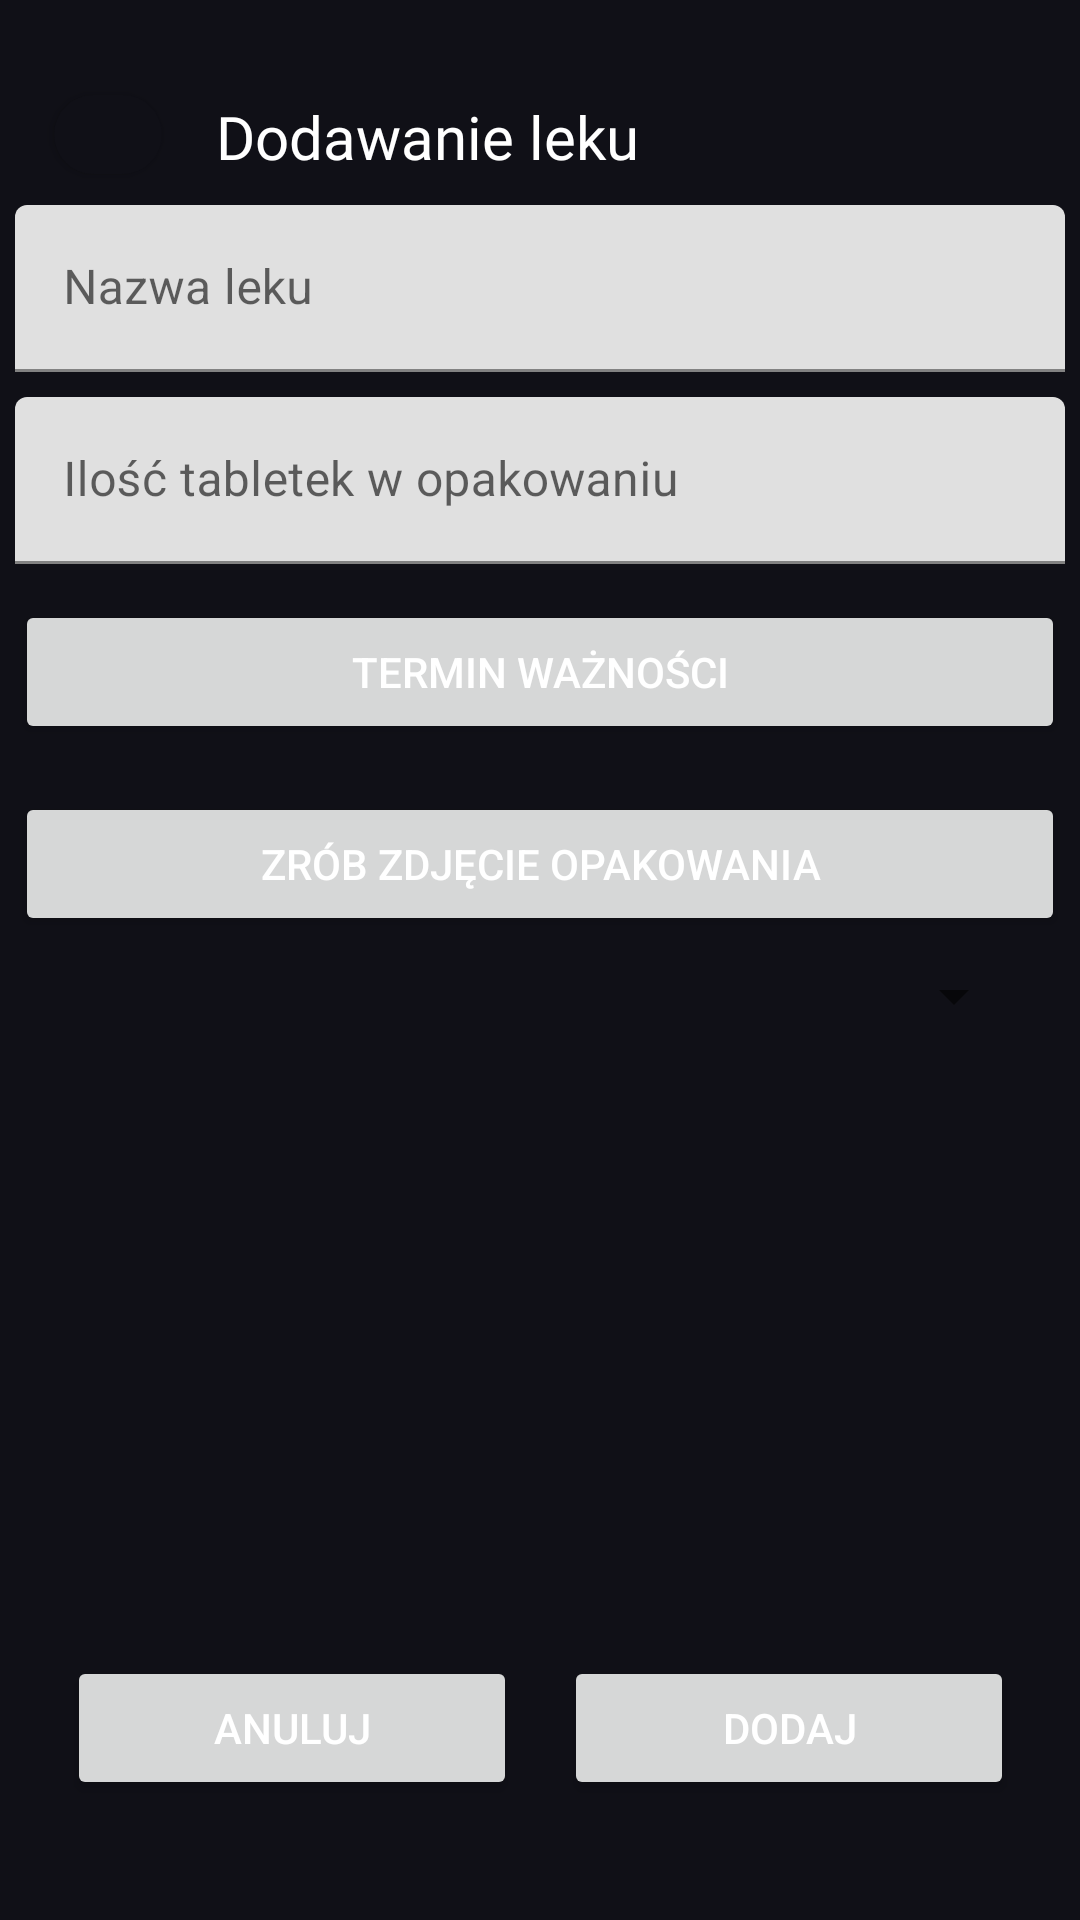

Produce the Android XML layout that renders to this screen, including the resource entries it uses.
<!-- AndroidManifest.xml: application theme Base.Theme.PamietajOZdrowiu -->
<!-- res/layout/add_drugs_activity.xml -->
<?xml version="1.0" encoding="utf-8"?>
<androidx.constraintlayout.widget.ConstraintLayout xmlns:android="http://schemas.android.com/apk/res/android"
    xmlns:app="http://schemas.android.com/apk/res-auto"
    xmlns:tools="http://schemas.android.com/tools"
    android:id="@+id/main"
    android:layout_width="match_parent"
    android:layout_height="match_parent"
    android:background="#101017"
    tools:context=".AddDrugsActivity">

    <TextView
        android:id="@+id/textView"
        android:layout_width="0dp"
        android:layout_height="0dp"
        android:fontFamily="@font/montserrat_black"
        android:text="Dodawanie leku"
        android:textColor="#ffffff"
        android:textSize="20sp"
        app:layout_constraintBottom_toTopOf="@+id/guideline6"
        app:layout_constraintEnd_toEndOf="parent"
        app:layout_constraintHorizontal_bias="0.083"
        app:layout_constraintStart_toStartOf="@+id/guideline7"
        app:layout_constraintTop_toTopOf="@+id/guideline5"
        app:layout_constraintVertical_bias="0.5" />

    <androidx.constraintlayout.widget.Guideline
        android:id="@+id/guideline"
        android:layout_width="wrap_content"
        android:layout_height="wrap_content"
        android:orientation="horizontal"
        app:layout_constraintGuide_percent="0.10" />

    <androidx.constraintlayout.widget.Guideline
        android:id="@+id/guideline2"
        android:layout_width="wrap_content"
        android:layout_height="wrap_content"
        android:orientation="horizontal"
        app:layout_constraintGuide_percent="0.04" />

    <androidx.constraintlayout.widget.Guideline
        android:id="@+id/guideline5"
        android:layout_width="wrap_content"
        android:layout_height="wrap_content"
        android:orientation="horizontal"
        app:layout_constraintGuide_percent="0.05" />

    <androidx.constraintlayout.widget.Guideline
        android:id="@+id/guideline6"
        android:layout_width="wrap_content"
        android:layout_height="wrap_content"
        android:orientation="horizontal"
        app:layout_constraintGuide_percent="0.09" />

    <androidx.constraintlayout.widget.Guideline
        android:id="@+id/guideline1"
        android:layout_width="wrap_content"
        android:layout_height="wrap_content"
        android:orientation="vertical"
        app:layout_constraintGuide_percent="0.05" />

    <androidx.constraintlayout.widget.Guideline
        android:id="@+id/guideline3"
        android:layout_width="wrap_content"
        android:layout_height="wrap_content"
        android:orientation="vertical"
        app:layout_constraintGuide_percent="0.15" />

    <androidx.constraintlayout.widget.Guideline
        android:id="@+id/guideline7"
        android:layout_width="wrap_content"
        android:layout_height="wrap_content"
        android:orientation="vertical"
        app:layout_constraintGuide_percent="0.2" />

    <com.google.android.material.button.MaterialButton
        android:id="@+id/button4"
        style="@style/Widget.BackButton"
        android:layout_width="0dp"
        android:layout_height="0dp"
        android:paddingTop="8dp"
        android:paddingBottom="8dp"
        android:text=""
        app:cornerRadius="100dp"
        app:icon="@drawable/left"
        app:iconTint="@color/white"
        app:iconGravity="top"
        app:iconPadding="@dimen/icon_padding_large"
        app:iconSize="@dimen/icon_size_small"
        app:layout_constraintBottom_toTopOf="@+id/guideline"
        app:layout_constraintEnd_toStartOf="@+id/guideline3"
        app:layout_constraintStart_toStartOf="@+id/guideline1"
        app:layout_constraintTop_toTopOf="@+id/guideline2"
        app:strokeWidth="0dp"
        tools:ignore="MissingConstraints" />

    <androidx.constraintlayout.widget.Guideline
        android:id="@+id/guideline12"
        android:layout_width="wrap_content"
        android:layout_height="wrap_content"
        android:orientation="horizontal"
        app:layout_constraintGuide_percent="0.85" />

    <androidx.constraintlayout.widget.Guideline
        android:id="@+id/guideline13"
        android:layout_width="wrap_content"
        android:layout_height="wrap_content"
        android:orientation="horizontal"
        app:layout_constraintGuide_percent="0.95" />


    <androidx.constraintlayout.widget.Guideline
        android:id="@+id/guideline14"
        android:layout_width="wrap_content"
        android:layout_height="wrap_content"
        android:orientation="vertical"
        app:layout_constraintGuide_percent="0.51" />

    <androidx.constraintlayout.widget.Guideline
        android:id="@+id/guideline21"
        android:layout_width="wrap_content"
        android:layout_height="wrap_content"
        android:orientation="vertical"
        app:layout_constraintGuide_percent="0.49" />

    <androidx.constraintlayout.widget.Guideline
        android:id="@+id/guideline15"
        android:layout_width="wrap_content"
        android:layout_height="wrap_content"
        android:orientation="vertical"
        app:layout_constraintGuide_percent="0.95" />

    <androidx.constraintlayout.widget.Guideline
        android:id="@+id/guideline16"
        android:layout_width="wrap_content"
        android:layout_height="wrap_content"
        android:orientation="horizontal"
        app:layout_constraintGuide_percent="0.10" />

    <androidx.constraintlayout.widget.Guideline
        android:id="@+id/guideline17"
        android:layout_width="wrap_content"
        android:layout_height="wrap_content"
        android:orientation="horizontal"
        app:layout_constraintGuide_percent="0.20" />

    <androidx.constraintlayout.widget.Guideline
        android:id="@+id/guideline18"
        android:layout_width="wrap_content"
        android:layout_height="wrap_content"
        android:orientation="horizontal"
        app:layout_constraintGuide_percent="0.30" />

    <androidx.constraintlayout.widget.Guideline
        android:id="@+id/guideline19"
        android:layout_width="wrap_content"
        android:layout_height="wrap_content"
        android:orientation="horizontal"
        app:layout_constraintGuide_percent="0.40" />

    <androidx.constraintlayout.widget.Guideline
        android:id="@+id/guideline20"
        android:layout_width="wrap_content"
        android:layout_height="wrap_content"
        android:orientation="horizontal"
        app:layout_constraintGuide_percent="0.50" />

    <com.google.android.material.textfield.TextInputLayout
        android:id="@+id/DrugNameInput"
        android:layout_width="350dp"
        android:layout_height="wrap_content"
        app:layout_constraintBottom_toTopOf="@+id/guideline17"
        app:layout_constraintEnd_toStartOf="@+id/guideline15"
        app:layout_constraintStart_toEndOf="@+id/guideline1"
        app:layout_constraintTop_toTopOf="@+id/guideline16"
        tools:ignore="MissingConstraints">

        <com.google.android.material.textfield.TextInputEditText
            android:id="@+id/drugNameEditText"
            android:layout_width="match_parent"
            android:layout_height="wrap_content"
            android:hint="Nazwa leku" />
    </com.google.android.material.textfield.TextInputLayout>

    <com.google.android.material.textfield.TextInputLayout
        android:id="@+id/PillsQuantityInput"
        android:layout_width="350dp"
        android:layout_height="wrap_content"
        app:layout_constraintBottom_toTopOf="@+id/guideline18"
        app:layout_constraintEnd_toStartOf="@+id/guideline15"
        app:layout_constraintStart_toEndOf="@+id/guideline1"
        app:layout_constraintTop_toTopOf="@+id/guideline17"
        tools:ignore="MissingConstraints">

        <com.google.android.material.textfield.TextInputEditText
            android:id="@+id/pillsQuantityEditText"
            android:layout_width="match_parent"
            android:layout_height="wrap_content"
            android:hint="Ilość tabletek w opakowaniu"
            android:inputType="number"/>
    </com.google.android.material.textfield.TextInputLayout>

    <Button
        android:id="@+id/button9"
        android:layout_width="350dp"
        android:layout_height="wrap_content"
        android:text="Termin ważności"
        app:icon="@drawable/calendar"
        android:textColor="@color/white"
        app:iconGravity="textEnd"
        app:iconPadding="@dimen/icon_padding_large"
        app:iconSize="@dimen/icon_size_small"
        app:iconTint="@color/white"
        app:layout_constraintBottom_toTopOf="@+id/guideline19"
        app:layout_constraintEnd_toStartOf="@+id/guideline15"
        app:layout_constraintStart_toStartOf="@+id/guideline1"
        app:layout_constraintTop_toTopOf="@+id/guideline18" />

    <Button
        android:id="@+id/button10"
        android:layout_width="350dp"
        android:layout_height="wrap_content"
        android:text="Zrób zdjęcie opakowania"
        android:textColor="@color/white"
        app:icon="@drawable/photo_camera"
        app:iconGravity="textEnd"
        app:iconPadding="@dimen/icon_padding_large"
        app:iconSize="@dimen/icon_size_small"
        app:iconTint="@color/white"
        app:layout_constraintBottom_toTopOf="@+id/guideline20"
        app:layout_constraintEnd_toStartOf="@+id/guideline15"
        app:layout_constraintStart_toStartOf="@+id/guideline1"
        app:layout_constraintTop_toTopOf="@+id/guideline19" />

    <Button
        android:id="@+id/button11"
        android:layout_width="150dp"
        android:layout_height="wrap_content"
        android:text="anuluj"
        android:textColor="@color/white"
        app:layout_constraintBottom_toTopOf="@+id/guideline13"
        app:layout_constraintEnd_toStartOf="@+id/guideline21"
        app:layout_constraintStart_toStartOf="@+id/guideline1"
        app:layout_constraintTop_toTopOf="@+id/guideline12" />

    <Button
        android:id="@+id/button12"
        android:layout_width="150dp"
        android:layout_height="wrap_content"
        android:text="dodaj"
        android:textColor="@color/white"
        app:layout_constraintBottom_toTopOf="@+id/guideline13"
        app:layout_constraintEnd_toStartOf="@+id/guideline15"
        app:layout_constraintStart_toStartOf="@+id/guideline14"
        app:layout_constraintTop_toTopOf="@+id/guideline12" />

    <ImageView
        android:id="@+id/detailDrugImageView"
        android:layout_width="200dp"
        android:layout_height="200dp"
        android:layout_gravity="center"
        android:contentDescription="@string/drug_image"
        android:scaleType="centerCrop"
        android:src="@drawable/transparent_picture"
        app:layout_constraintBottom_toTopOf="@+id/guideline12"
        app:layout_constraintEnd_toStartOf="@+id/guideline15"
        app:layout_constraintStart_toStartOf="@+id/guideline1"
        app:layout_constraintTop_toBottomOf="@+id/sicknessSearchSpinner" />

    <Spinner
        android:id="@+id/sicknessSearchSpinner"
        android:layout_width="0dp"
        android:layout_height="50dp"
        android:spinnerMode="dropdown"
        app:layout_constraintBottom_toTopOf="@+id/detailDrugImageView"
        app:layout_constraintEnd_toStartOf="@+id/guideline15"
        app:layout_constraintStart_toStartOf="@+id/guideline1"
        app:layout_constraintTop_toTopOf="@+id/guideline20" />



</androidx.constraintlayout.widget.ConstraintLayout>
<!-- resources referenced by this layout -->
<resources>
  <color name="white">#FFFFFFFF</color>
  <dimen name="icon_padding_large">16dp</dimen>
  <dimen name="icon_size_small">24dp</dimen>
  <string name="drug_image">Zdjecie leku</string>
  <style name="Widget.BackButton" parent="Widget.MaterialComponents.Button">
          <item name="backgroundTint">@color/background</item>
          <item name="cornerRadius">16dp</item>
          <item name="android:textColor">#FFFFFF</item>
      </style>
  <style name="Base.Theme.PamietajOZdrowiu" parent="Theme.MaterialComponents.DayNight.NoActionBar">
          
      </style>
  <color name="background">#101017</color>
</resources>
